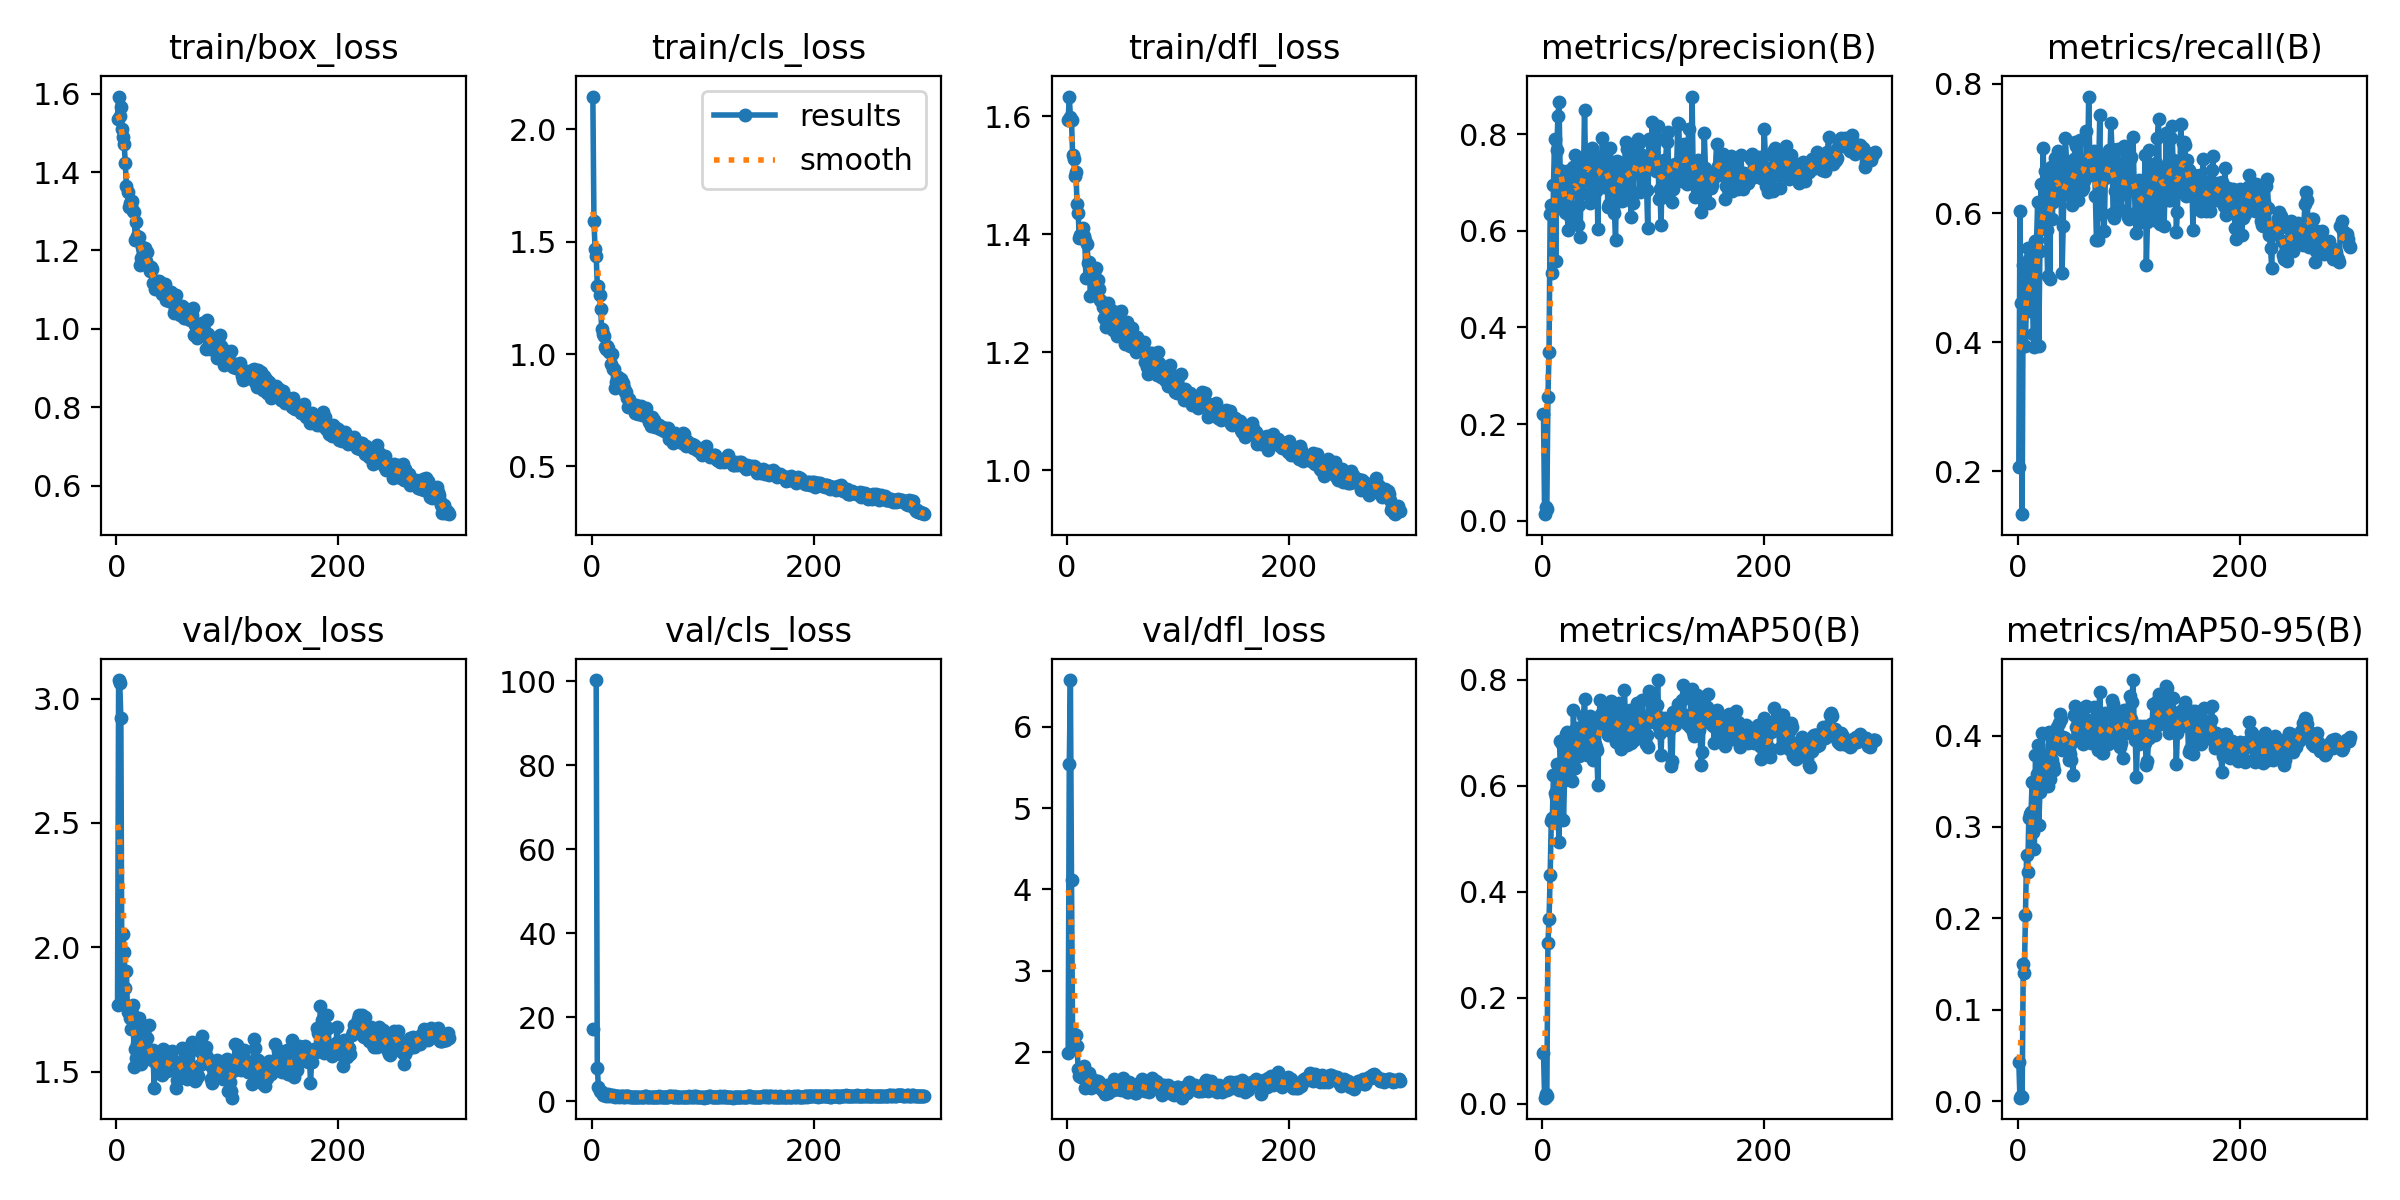

Values plotted in this chart, from the file beside it:
epoch, train/box_loss, train/cls_loss, train/dfl_loss, metrics/precision(B), metrics/recall(B), metrics/mAP50(B), metrics/mAP50-95(B), val/box_loss, val/cls_loss, val/dfl_loss, lr/pg0, lr/pg1, lr/pg2
1, 1.536, 2.146, 1.593, 0.2212, 0.206, 0.09549, 0.04257, 1.766, 17.16, 1.989, 0.0006, 0.0006, 0.0006
2, 1.593, 1.591, 1.633, 0.01347, 0.6035, 0.01166, 0.00411, 3.074, inf, 5.54, 0.001216, 0.001216, 0.001216
3, 1.543, 1.469, 1.599, 0.02828, 0.4603, 0.01931, 0.00562, 3.064, inf, 6.575, 0.001828, 0.001828, 0.001828
4, 1.567, 1.438, 1.593, 0.025, 0.1335, 0.01391, 0.00497, 2.922, 100.3, 4.114, 0.00198, 0.00198, 0.00198
5, 1.511, 1.305, 1.534, 0.2564, 0.5193, 0.3043, 0.1502, 1.778, 8.009, 2.146, 0.00198, 0.00198, 0.00198
6, 1.488, 1.303, 1.528, 0.3498, 0.4797, 0.3483, 0.1406, 2.053, 3.532, 2.216, 0.001974, 0.001974, 0.001974
7, 1.472, 1.262, 1.498, 0.6348, 0.3936, 0.4311, 0.2036, 1.98, 2.52, 2.083, 0.001967, 0.001967, 0.001967
8, 1.423, 1.202, 1.505, 0.654, 0.4845, 0.5338, 0.2696, 1.838, 2.236, 2.212, 0.00196, 0.00196, 0.00196
9, 1.364, 1.113, 1.451, 0.5132, 0.5454, 0.539, 0.2509, 1.903, 2.22, 2.076, 0.001954, 0.001954, 0.001954
10, 1.349, 1.089, 1.437, 0.6938, 0.5281, 0.6214, 0.3096, 1.739, 1.569, 1.791, 0.001947, 0.001947, 0.001947
11, 1.311, 1.079, 1.394, 0.7894, 0.4478, 0.5874, 0.3137, 1.742, 1.532, 1.707, 0.001941, 0.001941, 0.001941
12, 1.321, 1.03, 1.398, 0.5384, 0.5377, 0.5799, 0.3162, 1.716, 1.55, 1.778, 0.001934, 0.001934, 0.001934
13, 1.312, 1.024, 1.394, 0.7677, 0.4961, 0.6404, 0.3491, 1.672, 1.34, 1.692, 0.001927, 0.001927, 0.001927
14, 1.327, 1.034, 1.411, 0.837, 0.4123, 0.5557, 0.2949, 1.735, 1.469, 1.785, 0.001921, 0.001921, 0.001921
15, 1.3, 1.028, 1.396, 0.866, 0.3917, 0.4934, 0.2762, 1.767, 1.768, 1.824, 0.001914, 0.001914, 0.001914
16, 1.299, 1.011, 1.389, 0.7257, 0.5571, 0.6852, 0.3786, 1.519, 1.262, 1.558, 0.001908, 0.001908, 0.001908
17, 1.226, 0.9546, 1.326, 0.7208, 0.558, 0.6359, 0.3577, 1.589, 1.538, 1.674, 0.001901, 0.001901, 0.001901
18, 1.272, 0.9992, 1.383, 0.6481, 0.6163, 0.6783, 0.3893, 1.556, 1.218, 1.615, 0.001894, 0.001894, 0.001894
19, 1.238, 0.9324, 1.351, 0.6645, 0.3946, 0.5349, 0.3024, 1.613, 1.416, 1.637, 0.001888, 0.001888, 0.001888
20, 1.235, 0.9321, 1.353, 0.6397, 0.5408, 0.6112, 0.338, 1.717, 1.275, 1.744, 0.001881, 0.001881, 0.001881
21, 1.163, 0.8483, 1.295, 0.6374, 0.6451, 0.6976, 0.3725, 1.565, 1.166, 1.571, 0.001875, 0.001875, 0.001875
22, 1.18, 0.8756, 1.329, 0.7229, 0.5783, 0.7017, 0.4026, 1.531, 1.21, 1.552, 0.001868, 0.001868, 0.001868
23, 1.208, 0.8988, 1.328, 0.6007, 0.7002, 0.6926, 0.373, 1.619, 1.193, 1.588, 0.001861, 0.001861, 0.001861
24, 1.202, 0.899, 1.332, 0.6386, 0.5938, 0.6196, 0.3453, 1.641, 1.286, 1.651, 0.001855, 0.001855, 0.001855
25, 1.188, 0.8736, 1.323, 0.6494, 0.6644, 0.6606, 0.3627, 1.673, 1.162, 1.65, 0.001848, 0.001848, 0.001848
26, 1.206, 0.8891, 1.342, 0.6253, 0.5735, 0.6533, 0.3529, 1.61, 1.218, 1.628, 0.001842, 0.001842, 0.001842
27, 1.172, 0.861, 1.303, 0.7105, 0.5032, 0.6089, 0.3453, 1.577, 1.398, 1.626, 0.001835, 0.001835, 0.001835
28, 1.195, 0.8726, 1.323, 0.7329, 0.6634, 0.7423, 0.4037, 1.636, 1.163, 1.639, 0.001828, 0.001828, 0.001828
29, 1.158, 0.848, 1.306, 0.7573, 0.4979, 0.6337, 0.3528, 1.689, 1.224, 1.627, 0.001822, 0.001822, 0.001822
30, 1.149, 0.8315, 1.288, 0.7154, 0.6712, 0.7084, 0.3984, 1.553, 1.161, 1.562, 0.001815, 0.001815, 0.001815
31, 1.158, 0.8306, 1.286, 0.738, 0.5909, 0.6765, 0.3733, 1.584, 1.198, 1.573, 0.001809, 0.001809, 0.001809
32, 1.154, 0.8058, 1.276, 0.613, 0.6173, 0.6609, 0.3679, 1.548, 1.177, 1.524, 0.001802, 0.001802, 0.001802
33, 1.117, 0.7647, 1.258, 0.6524, 0.6482, 0.6554, 0.3618, 1.588, 1.21, 1.576, 0.001795, 0.001795, 0.001795
34, 1.117, 0.7984, 1.274, 0.5865, 0.6857, 0.6831, 0.4017, 1.436, 1.156, 1.479, 0.001789, 0.001789, 0.001789
35, 1.103, 0.7737, 1.243, 0.7127, 0.6718, 0.7115, 0.4088, 1.563, 1.125, 1.528, 0.001782, 0.001782, 0.001782
36, 1.12, 0.7627, 1.279, 0.679, 0.6954, 0.7017, 0.3914, 1.536, 1.121, 1.594, 0.001776, 0.001776, 0.001776
37, 1.123, 0.7627, 1.283, 0.704, 0.6277, 0.7319, 0.4133, 1.522, 1.048, 1.5, 0.001769, 0.001769, 0.001769
38, 1.121, 0.7713, 1.27, 0.8507, 0.661, 0.7636, 0.4237, 1.495, 1.03, 1.507, 0.001762, 0.001762, 0.001762
39, 1.104, 0.7361, 1.25, 0.7233, 0.648, 0.7063, 0.4181, 1.493, 1.064, 1.581, 0.001756, 0.001756, 0.001756
40, 1.117, 0.7754, 1.271, 0.7213, 0.5077, 0.6589, 0.3846, 1.51, 1.123, 1.551, 0.001749, 0.001749, 0.001749
41, 1.088, 0.7356, 1.238, 0.7626, 0.5803, 0.6675, 0.3981, 1.487, 1.154, 1.538, 0.001743, 0.001743, 0.001743
42, 1.095, 0.7333, 1.262, 0.7236, 0.6712, 0.6991, 0.3971, 1.592, 1.104, 1.664, 0.001736, 0.001736, 0.001736
43, 1.095, 0.7425, 1.253, 0.657, 0.7169, 0.7325, 0.3973, 1.587, 1.035, 1.614, 0.001729, 0.001729, 0.001729
44, 1.116, 0.7703, 1.268, 0.701, 0.6789, 0.7134, 0.3913, 1.545, 1.061, 1.552, 0.001723, 0.001723, 0.001723
45, 1.073, 0.7299, 1.227, 0.772, 0.6318, 0.6952, 0.3916, 1.532, 1.115, 1.601, 0.001716, 0.001716, 0.001716
46, 1.089, 0.7485, 1.245, 0.7305, 0.6277, 0.6479, 0.3737, 1.504, 1.173, 1.544, 0.00171, 0.00171, 0.00171
47, 1.071, 0.7284, 1.248, 0.7494, 0.6383, 0.6782, 0.3797, 1.529, 1.159, 1.584, 0.001703, 0.001703, 0.001703
48, 1.083, 0.733, 1.244, 0.6818, 0.6605, 0.6735, 0.3734, 1.532, 1.232, 1.583, 0.001696, 0.001696, 0.001696
49, 1.094, 0.7597, 1.269, 0.7501, 0.6122, 0.6672, 0.3928, 1.509, 1.224, 1.531, 0.00169, 0.00169, 0.00169
50, 1.068, 0.7198, 1.248, 0.6031, 0.6247, 0.6022, 0.3569, 1.583, 1.174, 1.685, 0.001683, 0.001683, 0.001683
51, 1.071, 0.7184, 1.249, 0.7294, 0.6837, 0.7121, 0.4229, 1.528, 1.03, 1.609, 0.001677, 0.001677, 0.001677
52, 1.04, 0.698, 1.214, 0.7536, 0.71, 0.762, 0.4325, 1.525, 1.028, 1.551, 0.00167, 0.00167, 0.00167
53, 1.051, 0.6802, 1.221, 0.7201, 0.7042, 0.7361, 0.4098, 1.516, 1.081, 1.57, 0.001663, 0.001663, 0.001663
54, 1.087, 0.7183, 1.25, 0.7913, 0.6209, 0.7284, 0.4165, 1.435, 1.111, 1.51, 0.001657, 0.001657, 0.001657
55, 1.052, 0.7052, 1.221, 0.7494, 0.6537, 0.7255, 0.4221, 1.468, 1.027, 1.515, 0.00165, 0.00165, 0.00165
56, 1.044, 0.7053, 1.236, 0.6904, 0.7128, 0.7405, 0.4144, 1.539, 0.9564, 1.633, 0.001644, 0.001644, 0.001644
57, 1.036, 0.6739, 1.21, 0.7515, 0.6528, 0.7396, 0.3977, 1.533, 1.07, 1.59, 0.001637, 0.001637, 0.001637
58, 1.039, 0.6847, 1.223, 0.7493, 0.636, 0.7268, 0.4213, 1.511, 1.078, 1.56, 0.00163, 0.00163, 0.00163
59, 1.06, 0.6751, 1.241, 0.6502, 0.6383, 0.696, 0.3912, 1.593, 1.167, 1.606, 0.001624, 0.001624, 0.001624
60, 1.056, 0.6788, 1.218, 0.6562, 0.6497, 0.7006, 0.3958, 1.538, 1.089, 1.526, 0.001617, 0.001617, 0.001617
... 240 more rows
